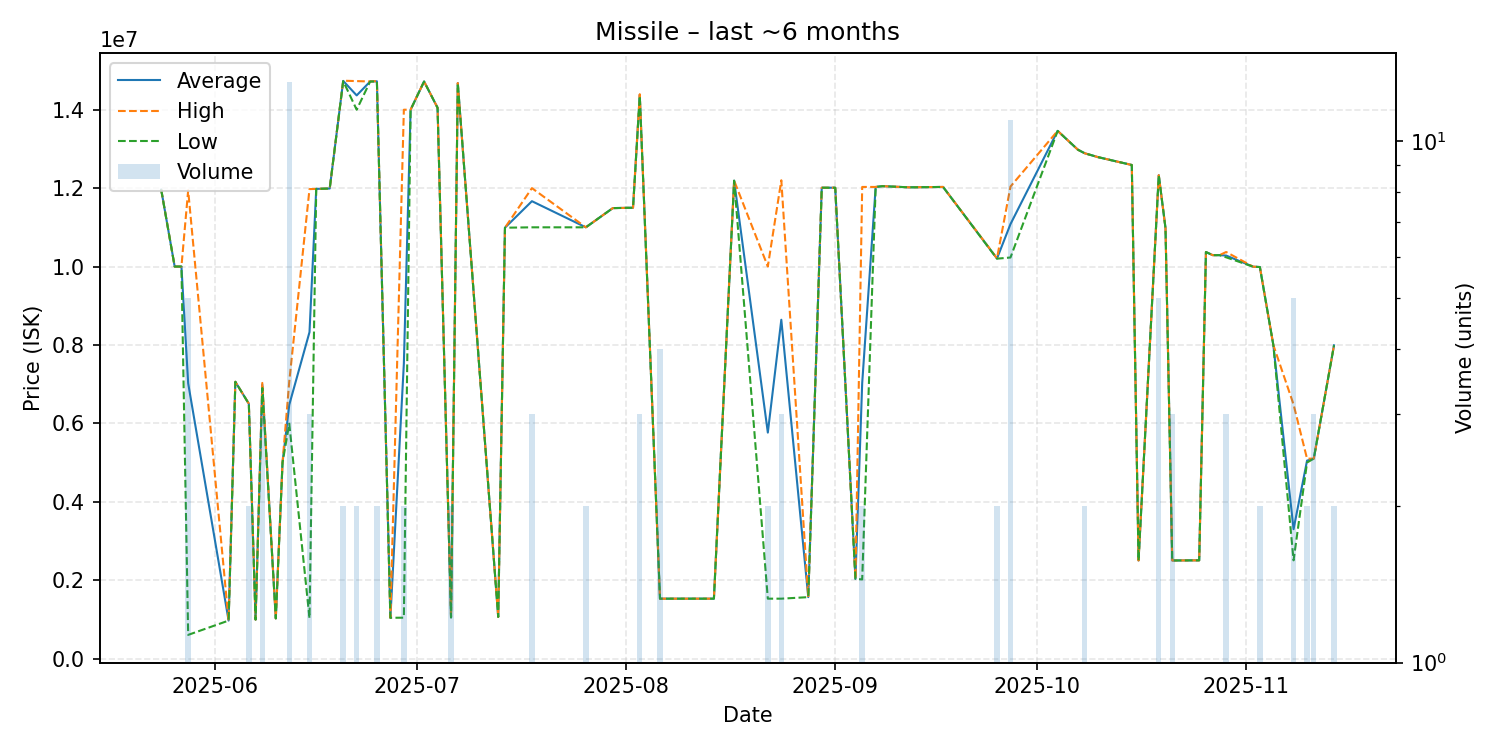

The table this chart was drawn from, first rows:
date, average, highest, lowest, order_count, volume
2025-05-24, 11960000, 11960000, 11960000, 1, 1
2025-05-26, 9999000, 9999000, 9999000, 1, 1
2025-05-27, 9999000, 9999000, 9999000, 1, 1
2025-05-28, 7021380, 11940000, 603450, 5, 5
2025-06-03, 968200, 968200, 968200, 1, 1
2025-06-04, 7060000, 7060000, 7060000, 1, 1
2025-06-06, 6499500, 6500000, 6499000, 2, 2
2025-06-07, 993200, 993200, 993200, 1, 1
2025-06-08, 6987000, 7030500, 6900000, 3, 3
2025-06-10, 1024000, 1024000, 1024000, 1, 1
2025-06-11, 5000000, 5000000, 5000000, 1, 1
2025-06-12, 6474385, 7069000, 5990000, 7, 13
2025-06-15, 8326333, 11975000, 1029000, 3, 3
2025-06-16, 11980000, 11980000, 11980000, 1, 1
2025-06-18, 11990000, 11990000, 11990000, 1, 1
2025-06-20, 14735000, 14740000, 14730000, 2, 2
2025-06-22, 14365000, 14730000, 14000000, 2, 2
2025-06-24, 14720000, 14720000, 14720000, 1, 1
2025-06-25, 14725000, 14730000, 14720000, 2, 2
2025-06-27, 1039000, 1039000, 1039000, 1, 1
2025-06-29, 7521000, 14000000, 1042000, 2, 2
2025-06-30, 14000000, 14000000, 14000000, 1, 1
2025-07-02, 14720000, 14720000, 14720000, 1, 1
2025-07-04, 14050000, 14050000, 14050000, 1, 1
2025-07-06, 1048000, 1048000, 1048000, 1, 2
2025-07-07, 14680000, 14680000, 14680000, 1, 1
2025-07-13, 1061000, 1061000, 1061000, 1, 1
2025-07-14, 10990000, 10990000, 10990000, 1, 1
2025-07-18, 11666667, 12000000, 11000000, 2, 3
2025-07-26, 11000000, 11000000, 11000000, 2, 2
2025-07-30, 11490000, 11490000, 11490000, 1, 1
2025-08-02, 11500000, 11500000, 11500000, 1, 1
2025-08-03, 14380000, 14395000, 14350000, 3, 3
2025-08-06, 1527000, 1527000, 1527000, 1, 4
2025-08-13, 1527000, 1527000, 1527000, 1, 1
2025-08-14, 1527000, 1527000, 1527000, 1, 1
2025-08-17, 12190000, 12190000, 12190000, 1, 1
2025-08-22, 5763500, 10000000, 1527000, 2, 2
2025-08-24, 8642333, 12200000, 1527000, 3, 3
2025-08-28, 1566000, 1566000, 1566000, 1, 1
2025-08-30, 12010000, 12010000, 12010000, 1, 1
2025-09-01, 12010000, 12010000, 12010000, 1, 1
2025-09-04, 2032000, 2032000, 2032000, 1, 1
2025-09-05, 7024000, 12030000, 2018000, 2, 2
2025-09-07, 12030000, 12030000, 12030000, 1, 1
2025-09-08, 12050000, 12050000, 12050000, 1, 1
2025-09-12, 12020000, 12020000, 12020000, 1, 1
2025-09-17, 12030000, 12030000, 12030000, 1, 1
2025-09-25, 10205000, 10210000, 10200000, 2, 2
2025-09-27, 11081818, 12040000, 10230000, 5, 11
2025-10-04, 13460000, 13460000, 13460000, 1, 1
2025-10-07, 12980000, 12980000, 12980000, 1, 1
2025-10-08, 12890000, 12890000, 12890000, 2, 2
2025-10-10, 12790000, 12790000, 12790000, 1, 1
2025-10-15, 12590000, 12590000, 12590000, 1, 1
2025-10-16, 2501000, 2501000, 2501000, 1, 1
2025-10-19, 12330000, 12330000, 12330000, 4, 5
2025-10-20, 10980000, 10980000, 10980000, 1, 1
2025-10-21, 2501000, 2501000, 2501000, 1, 3
2025-10-25, 2505000, 2505000, 2505000, 1, 1
... 11 more rows
